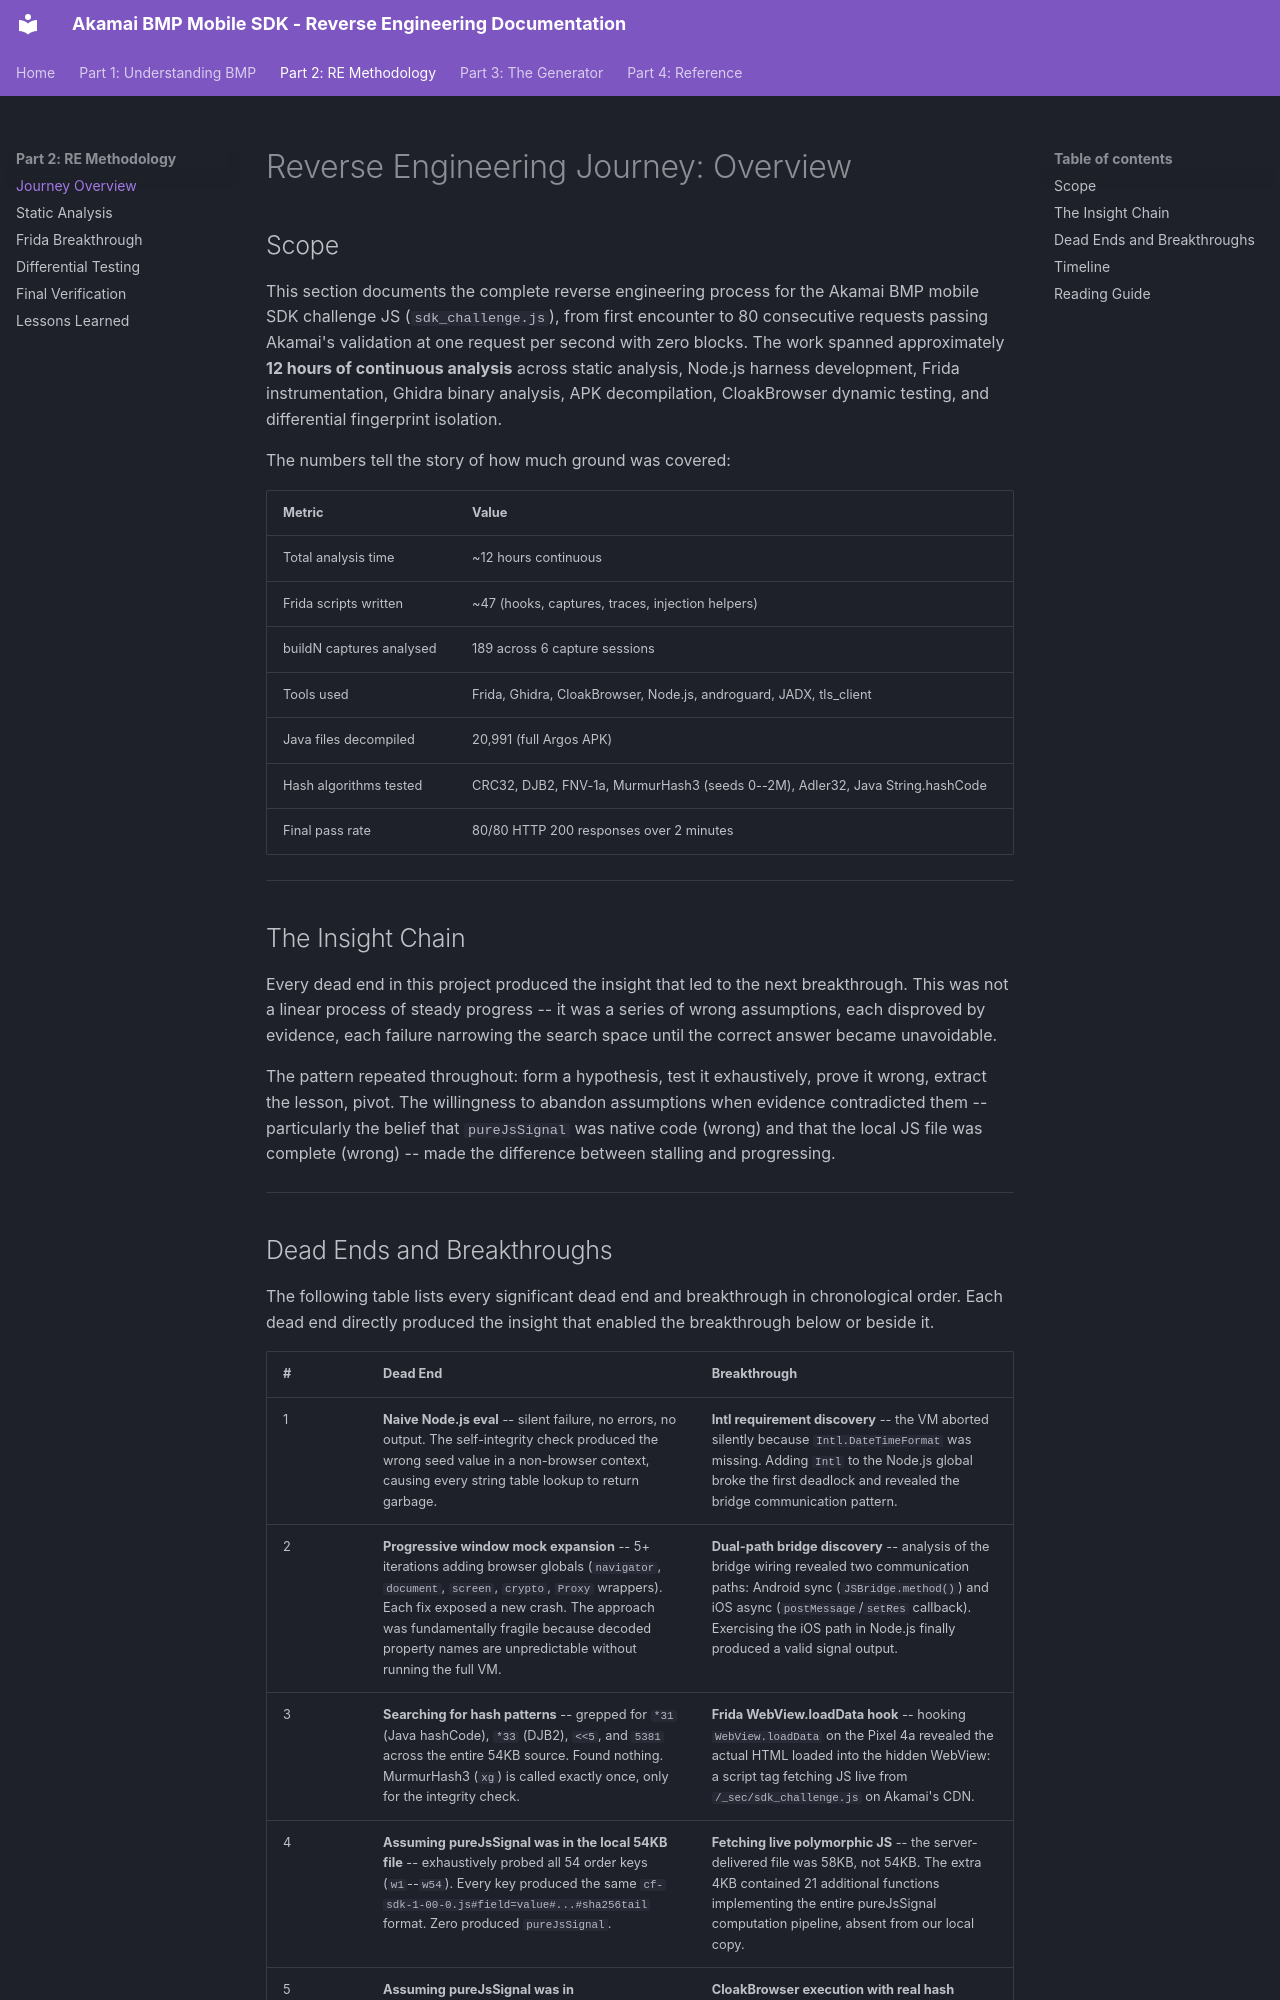

repository: itsmestale/akamai-bmp · page: part2-methodology/07-journey-overview/index.html · generator: mkdocs

# Reverse Engineering Journey: Overview

## Scope

This section documents the complete reverse engineering process for the Akamai BMP mobile SDK challenge JS (`sdk_challenge.js`), from first encounter to 80 consecutive requests passing Akamai's validation at one request per second with zero blocks. The work spanned approximately **12 hours of continuous analysis** across static analysis, Node.js harness development, Frida instrumentation, Ghidra binary analysis, APK decompilation, CloakBrowser dynamic testing, and differential fingerprint isolation.

The numbers tell the story of how much ground was covered:

| Metric | Value |
|--------|-------|
| Total analysis time | ~12 hours continuous |
| Frida scripts written | ~47 (hooks, captures, traces, injection helpers) |
| buildN captures analysed | 189 across 6 capture sessions |
| Tools used | Frida, Ghidra, CloakBrowser, Node.js, androguard, JADX, tls_client |
| Java files decompiled | 20,991 (full Argos APK) |
| Hash algorithms tested | CRC32, DJB2, FNV-1a, MurmurHash3 (seeds 0--2M), Adler32, Java String.hashCode |
| Final pass rate | 80/80 HTTP 200 responses over 2 minutes |

---

## The Insight Chain

Every dead end in this project produced the insight that led to the next breakthrough. This was not a linear process of steady progress -- it was a series of wrong assumptions, each disproved by evidence, each failure narrowing the search space until the correct answer became unavoidable.

The pattern repeated throughout: form a hypothesis, test it exhaustively, prove it wrong, extract the lesson, pivot. The willingness to abandon assumptions when evidence contradicted them -- particularly the belief that `pureJsSignal` was native code (wrong) and that the local JS file was complete (wrong) -- made the difference between stalling and progressing.

---
